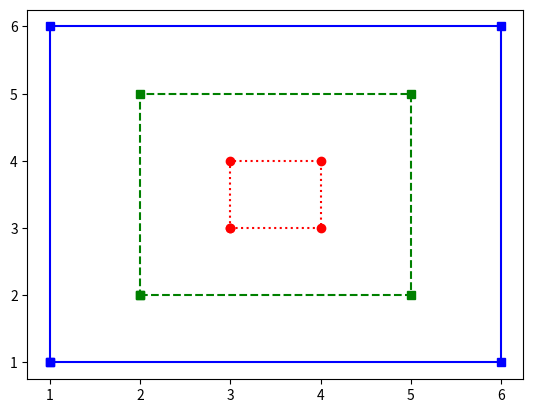

Write Python code to recreate this figure.
import matplotlib.pyplot as plt


def display_line(xvals, yvals):
    plt.plot(xvals, yvals)
    plt.show()


def run_task1():
    x_values = [1, 2, 3, 4, 5]
    y_values = [1, 4, 9, 16, 25]
    display_line(x_values, y_values)


# run_task1()

# ----------

def small():
    x = [3, 4, 4, 3, 3]
    y = [3, 3, 4, 4, 3]
    plt.plot(x, y, 'ro:')
    #plt.show()


def medium():
    x = [2, 5, 5, 2, 2]
    y = [2, 2, 5, 5, 2]
    plt.plot(x, y, 'gs--')
    #plt.show()


def large():
    x = [1, 6, 6, 1, 1]
    y = [1, 1, 6, 6, 1]
    plt.plot(x, y, 'bs-')
    #plt.show()


def display_squares():
    small()
    medium()
    large()
    plt.show()


display_squares()
